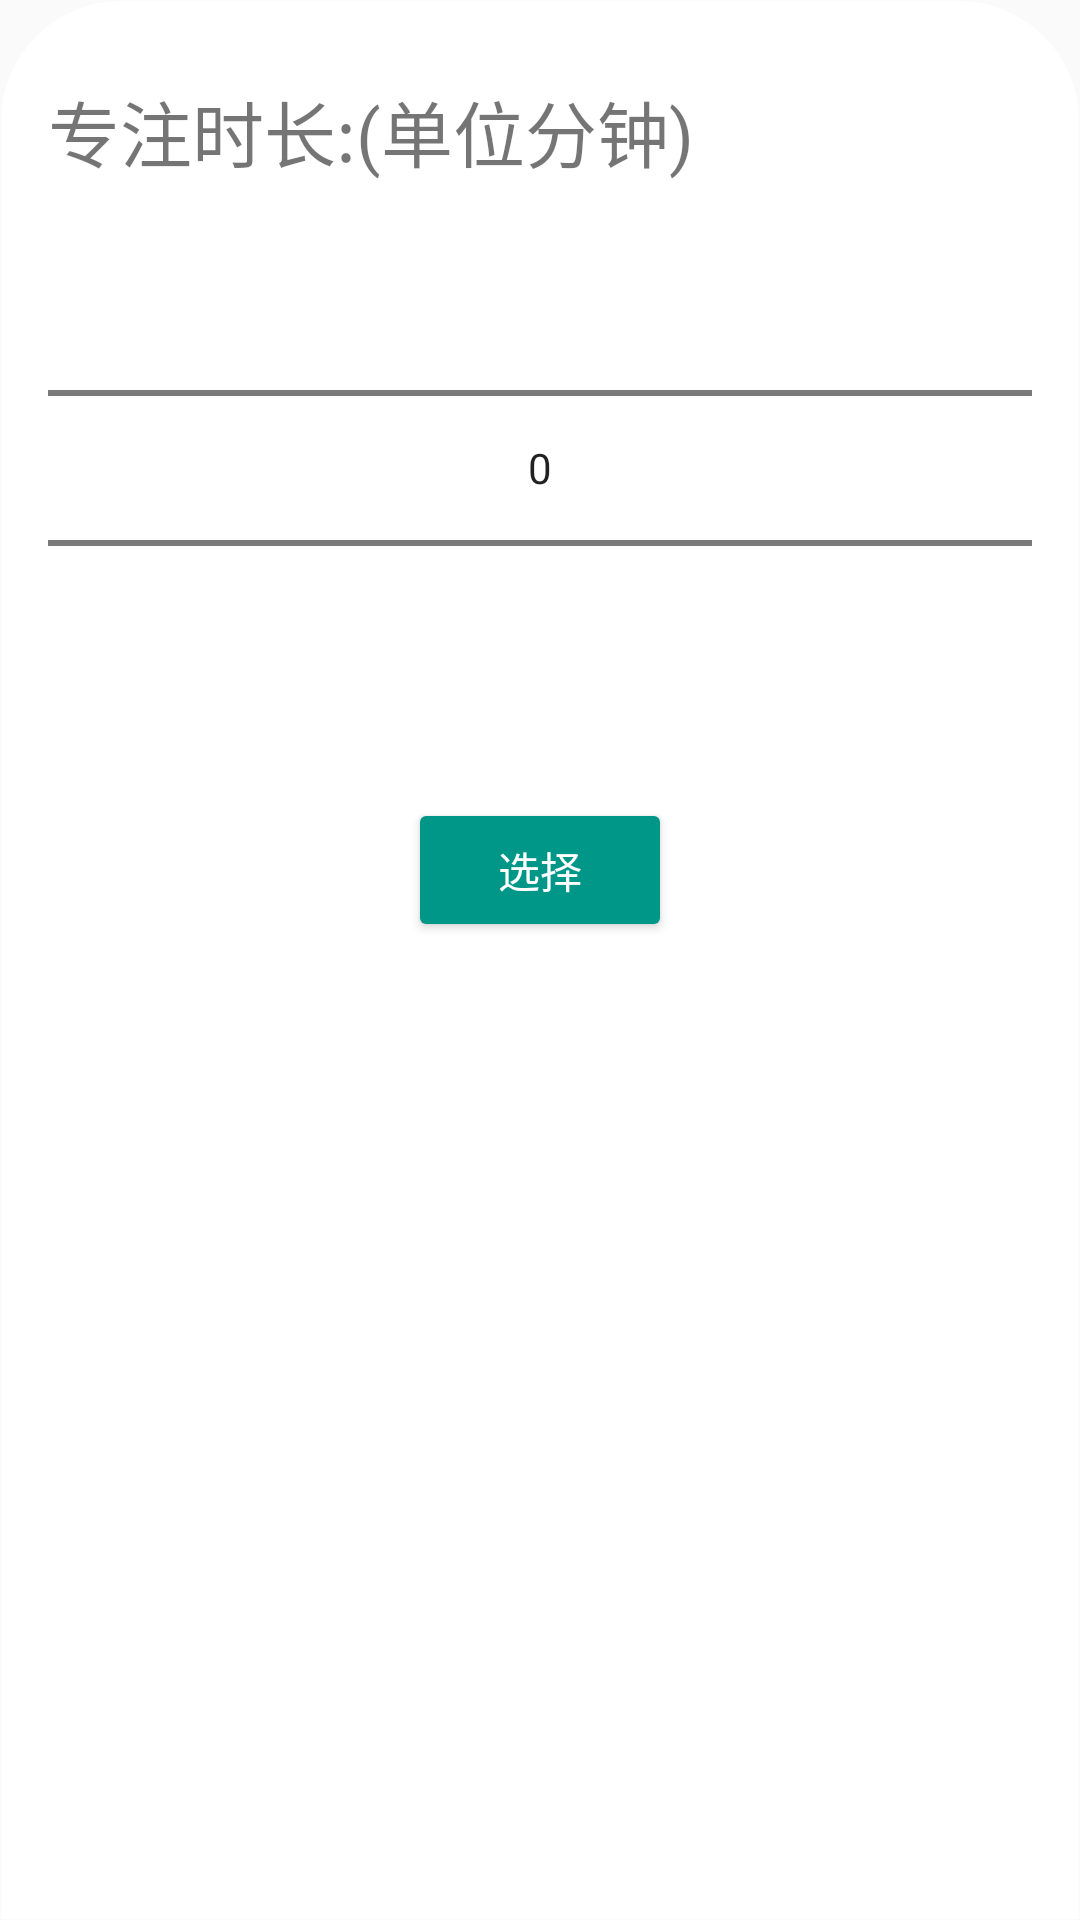

Reconstruct the res/layout file that produces this screen, plus the resources it refers to.
<!-- AndroidManifest.xml: application theme Theme.Wyr_TimeGarden -->
<!-- res/layout/dialog_buttom.xml -->
<LinearLayout xmlns:android="http://schemas.android.com/apk/res/android"
    android:layout_width="match_parent"
    android:layout_height="wrap_content"
    android:layout_gravity="bottom"
    android:background="@drawable/bottom_shape"
    android:orientation="vertical"
    android:padding="16dp">
    <TextView
        android:layout_width="match_parent"
        android:layout_height="wrap_content"
        android:text="专注时长:(单位分钟)"
        android:layout_marginTop="10dp"
        android:textSize="24sp"/>
    <NumberPicker
        android:id="@+id/number_picker"
        android:layout_width="match_parent"
        android:layout_height="wrap_content"
        android:layout_marginTop="5dp"
        android:gravity="center" />

    <Button
        android:id="@+id/btn_ok"
        android:layout_width="wrap_content"
        android:layout_height="wrap_content"
        android:layout_gravity="center_horizontal"
        android:layout_marginTop="20dp"
        android:backgroundTint="#009688"
        android:textColor="@color/white"
        android:text="选择" />

</LinearLayout>
<!-- resources referenced by this layout -->
<resources>
  <color name="white">#FFFFFFFF</color>
  <!-- drawable bottom_shape (drawable) -->
  <?xml version="1.0" encoding="utf-8"?>
  <shape xmlns:android="http://schemas.android.com/apk/res/android"
      android:shape="rectangle" >
  
      <padding
          android:top="40dp"
          android:bottom="5dp"
          />
      
      <corners
          android:topLeftRadius="40dp"
          android:topRightRadius="40dp" />
  
      
      <stroke
          android:width="2px"
          android:color="#001E90FF" />
  
      
      <solid android:color="#fff" />
  
  </shape>
  <style name="Theme.Wyr_TimeGarden" parent="Theme.MaterialComponents.Light.NoActionBar.Bridge">
          
          <item name="colorPrimary">@color/purple_500</item>
          <item name="colorPrimaryVariant">@color/green</item>
          <item name="colorOnPrimary">@color/white</item>
          
          <item name="colorSecondary">@color/teal_200</item>
          <item name="colorSecondaryVariant">@color/teal_700</item>
          <item name="colorOnSecondary">@color/black</item>
          
          <item name="android:statusBarColor">?attr/colorPrimaryVariant</item>
          
      </style>
  <color name="purple_500">#FF6200EE</color>
  <color name="green">#009688</color>
  <color name="teal_200">#FF03DAC5</color>
  <color name="teal_700">#FF018786</color>
  <color name="black">#FF000000</color>
</resources>
